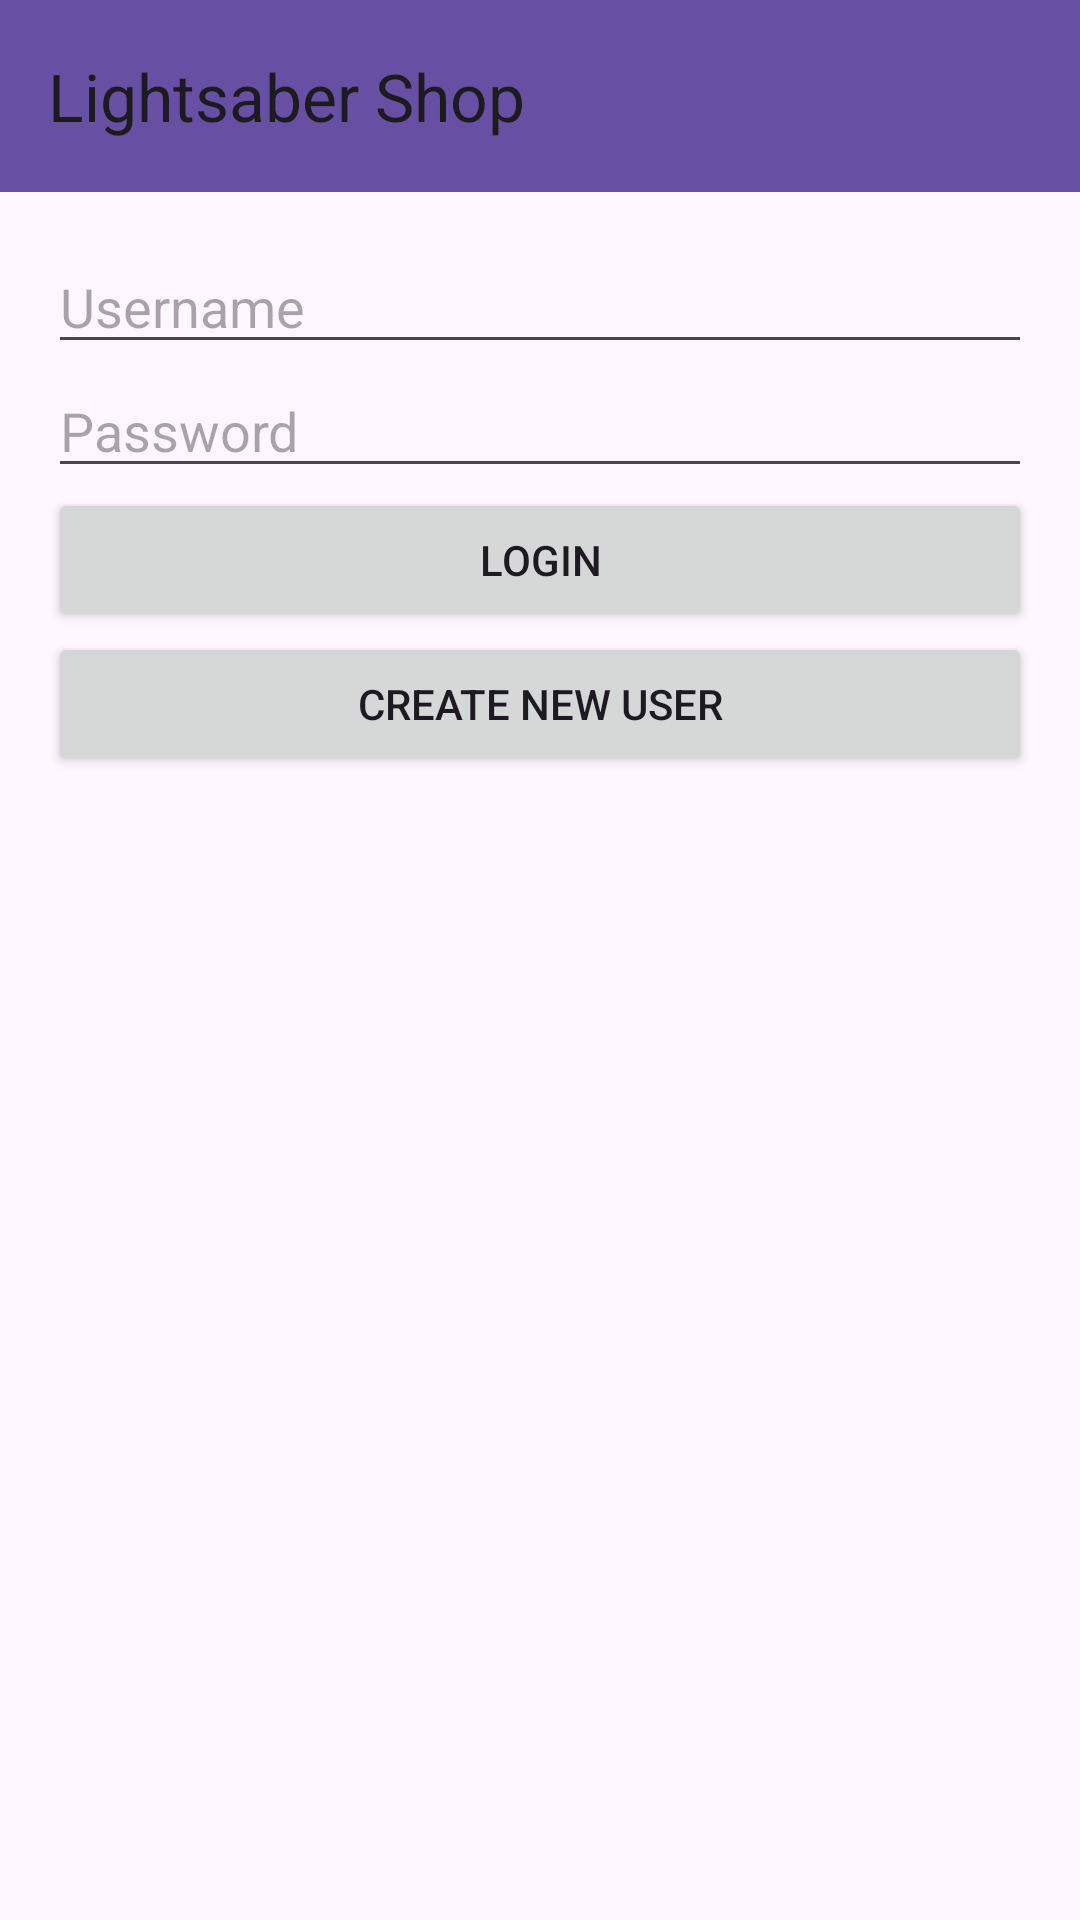

The Android layout XML behind this screen, and the referenced resources:
<!-- AndroidManifest.xml: application theme Theme.LightsaberShop -->
<!-- res/layout/activity_login.xml -->
<?xml version="1.0" encoding="utf-8"?>
<androidx.constraintlayout.widget.ConstraintLayout
  xmlns:android="http://schemas.android.com/apk/res/android"
  xmlns:tools="http://schemas.android.com/tools"
  android:id="@+id/main"
  android:layout_width="match_parent"
  android:layout_height="match_parent"
  tools:context=".activities.MainActivity">

  <include layout="@layout/layout_base" />

  <LinearLayout
    xmlns:android="http://schemas.android.com/apk/res/android"
    android:layout_width="match_parent"
    android:layout_height="match_parent"
    android:orientation="vertical"
    android:layout_marginTop="64dp"
    android:padding="16dp">

    <EditText android:id="@+id/editTextUsername" android:layout_width="match_parent"
      android:layout_height="wrap_content" android:hint="Username" />

    <EditText android:id="@+id/editTextPassword" android:layout_width="match_parent"
      android:layout_height="wrap_content" android:hint="Password" android:inputType="textPassword" />

    <Button android:id="@+id/buttonLogin" android:layout_width="match_parent" android:layout_height="wrap_content"
      android:text="Login" />
    <Button android:id="@+id/createUserButton" android:layout_width="match_parent" android:layout_height="wrap_content"
      android:text="@string/create_new_user" />

  </LinearLayout>
</androidx.constraintlayout.widget.ConstraintLayout>
<!-- res/layout/layout_base.xml (included above) -->
<?xml version="1.0" encoding="utf-8"?>
<RelativeLayout
  xmlns:android="http://schemas.android.com/apk/res/android"
  xmlns:app="http://schemas.android.com/apk/res-auto"
  android:layout_width="match_parent"
  android:layout_height="match_parent">

  <androidx.appcompat.widget.Toolbar
    android:theme="@style/FontLocalizedBold"
    android:id="@+id/toolbar"
    android:layout_width="match_parent"
    android:layout_height="?attr/actionBarSize"
    android:background="?attr/colorPrimary"
    app:title="@string/app_name"/>

  <FrameLayout
    android:id="@+id/contentContainer"
    android:layout_width="match_parent"
    android:layout_height="match_parent"
    android:layout_below="@id/toolbar" />

</RelativeLayout>
<!-- resources referenced by this layout -->
<resources>
  <string name="app_name">Lightsaber Shop</string>
  <string name="create_new_user">Create New User</string>
  <style name="FontLocalizedBold">
          <item name="android:fontFamily">sans-serif-medium</item>
      </style>
  <style name="Theme.LightsaberShop" parent="Base.Theme.LightsaberShop" />
  <style name="Base.Theme.LightsaberShop" parent="Theme.Material3.Light.NoActionBar">
      
      
    </style>
</resources>
